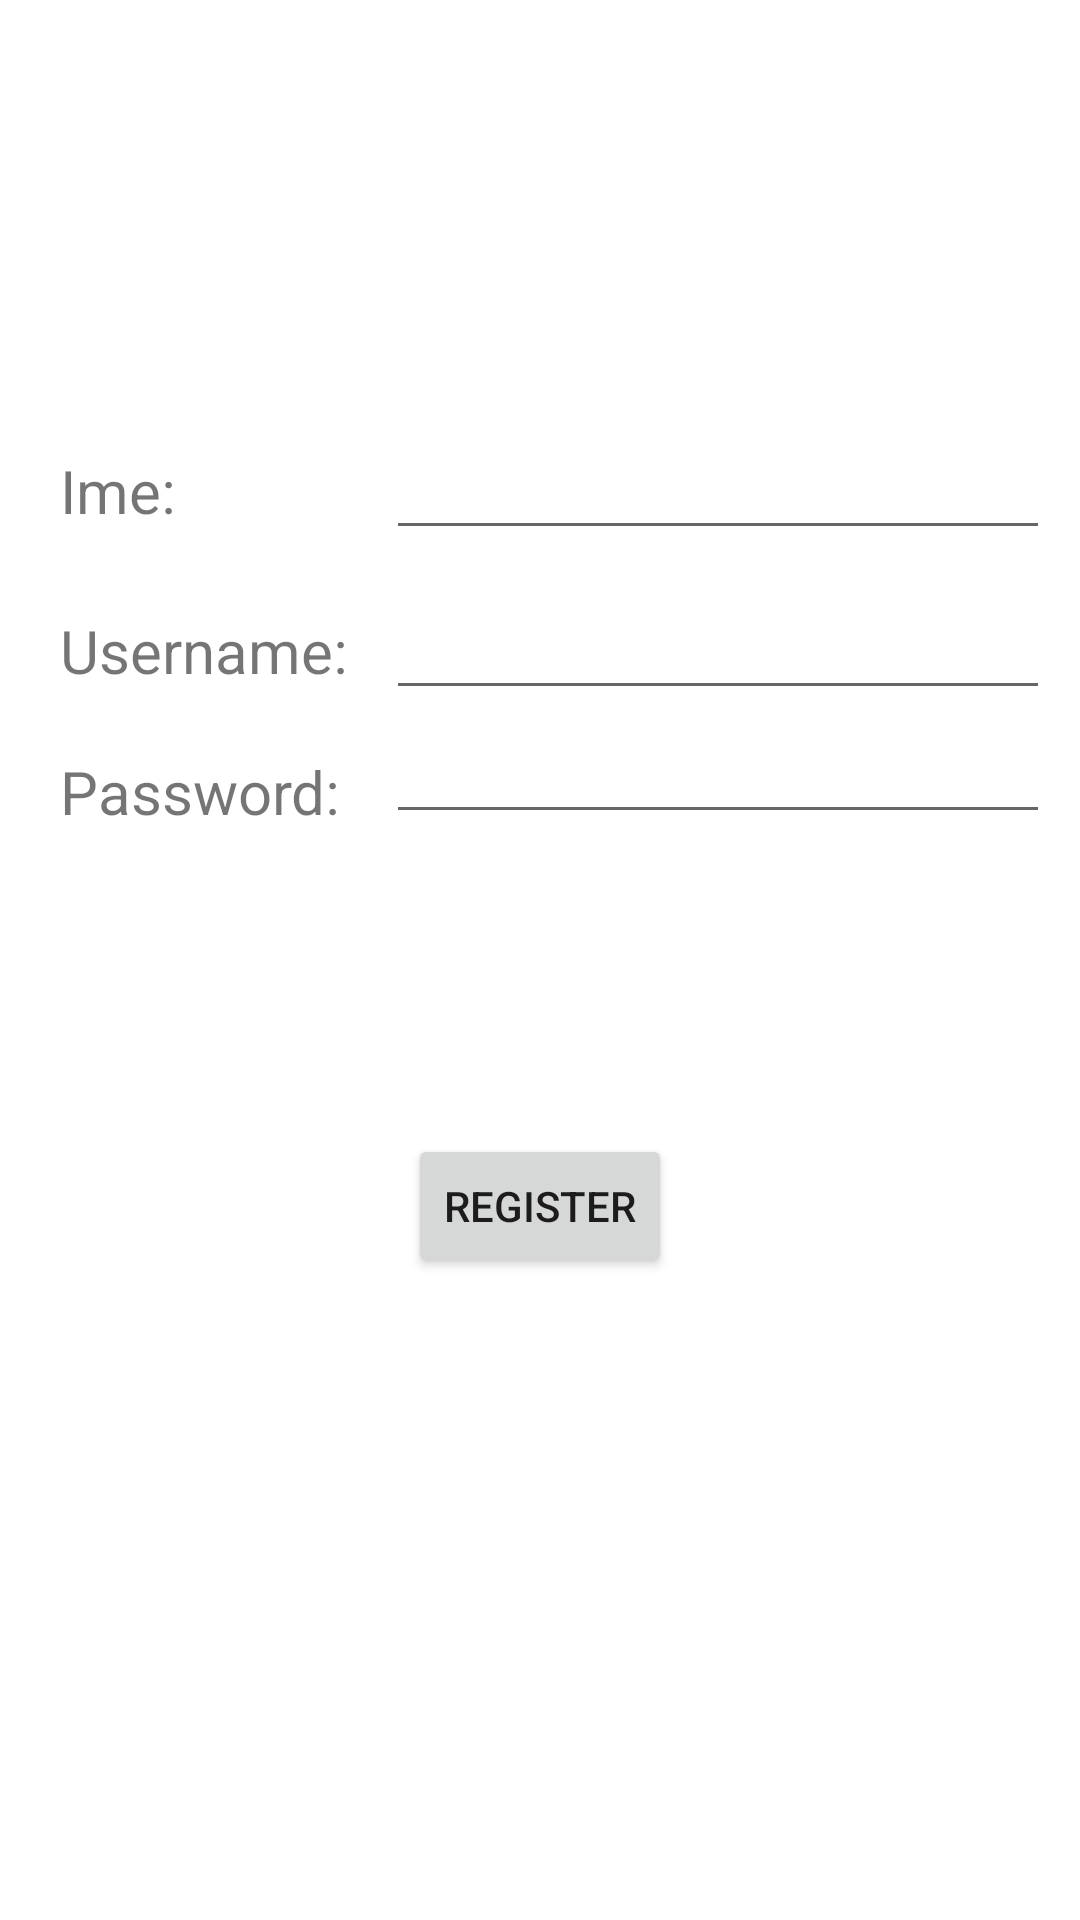

Layout XML and referenced resources for this Android screen:
<!-- AndroidManifest.xml: application theme Theme.Android_Aplikacija_Za_Praksu -->
<!-- res/layout/register_fragment.xml -->
<?xml version="1.0" encoding="utf-8"?>
<androidx.constraintlayout.widget.ConstraintLayout xmlns:android="http://schemas.android.com/apk/res/android"
    xmlns:tools="http://schemas.android.com/tools"
    android:layout_width="match_parent"
    android:layout_height="match_parent"
    xmlns:app="http://schemas.android.com/apk/res-auto"
    tools:context=".feature.register.RegisterFragment">

    <androidx.constraintlayout.widget.Guideline
        android:id="@+id/guideline"
        android:layout_width="wrap_content"
        android:layout_height="wrap_content"
        android:orientation="vertical"
        app:layout_constraintGuide_percent="0.33"/>

    <TextView
        android:id="@+id/textViewIme"
        android:layout_width="wrap_content"
        android:layout_height="wrap_content"
        android:text="@string/ime"
        app:layout_constraintEnd_toStartOf="@id/guideline"
        app:layout_constraintStart_toStartOf="parent"
        app:layout_constraintHorizontal_bias="0"
        app:layout_constraintTop_toTopOf="parent"
        android:layout_marginTop="150dp"
        android:textSize="20sp"
        android:layout_marginStart="20dp"/>

    <EditText
        android:id="@+id/editTextIme"
        android:layout_width="0dp"
        android:layout_height="wrap_content"
        app:layout_constraintStart_toEndOf="@id/guideline"
        app:layout_constraintTop_toTopOf="@id/textViewIme"
        app:layout_constraintEnd_toEndOf="parent"
        app:layout_constraintBaseline_toBaselineOf="@id/textViewIme"
        android:layout_marginStart="10dp"
        android:layout_marginEnd="10dp"/>

    <TextView
        android:id="@+id/textViewUser"
        android:layout_width="wrap_content"
        android:layout_height="wrap_content"
        app:layout_constraintEnd_toStartOf="@id/guideline"
        app:layout_constraintHorizontal_bias="0"
        app:layout_constraintStart_toStartOf="@id/textViewIme"
        app:layout_constraintTop_toBottomOf="@id/editTextIme"
        android:layout_marginTop="20dp"
        android:text="@string/username"
        android:textSize="20sp"/>

    <EditText
        android:id="@+id/editTextUser"
        android:layout_width="0dp"
        android:layout_height="wrap_content"
        app:layout_constraintStart_toEndOf="@id/guideline"
        app:layout_constraintTop_toBottomOf="@id/editTextIme"
        app:layout_constraintEnd_toEndOf="parent"
        app:layout_constraintBaseline_toBaselineOf="@id/textViewUser"
        android:layout_marginTop="10dp"
        android:layout_marginStart="10dp"
        android:layout_marginEnd="10dp"/>

    <TextView
        android:id="@+id/textViewPassword"
        android:layout_width="wrap_content"
        android:layout_height="wrap_content"
        app:layout_constraintEnd_toStartOf="@id/guideline"
        app:layout_constraintHorizontal_bias="0"
        app:layout_constraintStart_toStartOf="@id/textViewUser"
        app:layout_constraintTop_toBottomOf="@id/textViewUser"
        android:layout_marginTop="20dp"
        android:text="Password:"
        android:textSize="20sp"/>

    <EditText
        android:id="@+id/editTextPassword"
        android:layout_width="0dp"
        android:layout_height="wrap_content"
        app:layout_constraintStart_toStartOf="@id/guideline"
        app:layout_constraintTop_toBottomOf="@id/editTextUser"
        app:layout_constraintEnd_toEndOf="parent"
        android:layout_marginStart="10dp"
        android:layout_marginEnd="10dp"/>

    <Button
        android:id="@+id/buttonRegister"
        android:layout_width="wrap_content"
        android:layout_height="wrap_content"
        app:layout_constraintTop_toBottomOf="@id/editTextPassword"
        app:layout_constraintStart_toStartOf="parent"
        app:layout_constraintEnd_toEndOf="parent"
        android:layout_marginTop="100dp"
        android:text="@string/register"/>

</androidx.constraintlayout.widget.ConstraintLayout>
<!-- resources referenced by this layout -->
<resources>
  <string name="ime">Ime:</string>
  <string name="register">REGISTER</string>
  <string name="username">Username:</string>
  <style name="Theme.Android_Aplikacija_Za_Praksu" parent="Theme.MaterialComponents.DayNight.DarkActionBar">
          
          <item name="colorPrimary">@color/purple_500</item>
          <item name="colorPrimaryVariant">@color/purple_700</item>
          <item name="colorOnPrimary">@color/white</item>
          
          <item name="colorSecondary">@color/teal_200</item>
          <item name="colorSecondaryVariant">@color/teal_700</item>
          <item name="colorOnSecondary">@color/black</item>
          
          <item name="android:statusBarColor" tools:targetApi="l">?attr/colorPrimaryVariant</item>
          
      </style>
  <!-- not gathered from this repository: default colours our renderer supplied (Android Studio template values) -->
  <color name="purple_500">#FF6200EE</color>
  <color name="purple_700">#FF3700B3</color>
  <color name="teal_200">#FF03DAC5</color>
  <color name="teal_700">#FF018786</color>
  <color name="black">#FF000000</color>
  <color name="white">#FFFFFFFF</color>
</resources>
